Photos from the image-classification dataset "gtgrape" in the GitHub repository tkm427/mmdetection. Its 4 classes are: fuji grape, gigantic grape, sanverde grape, shine grape.

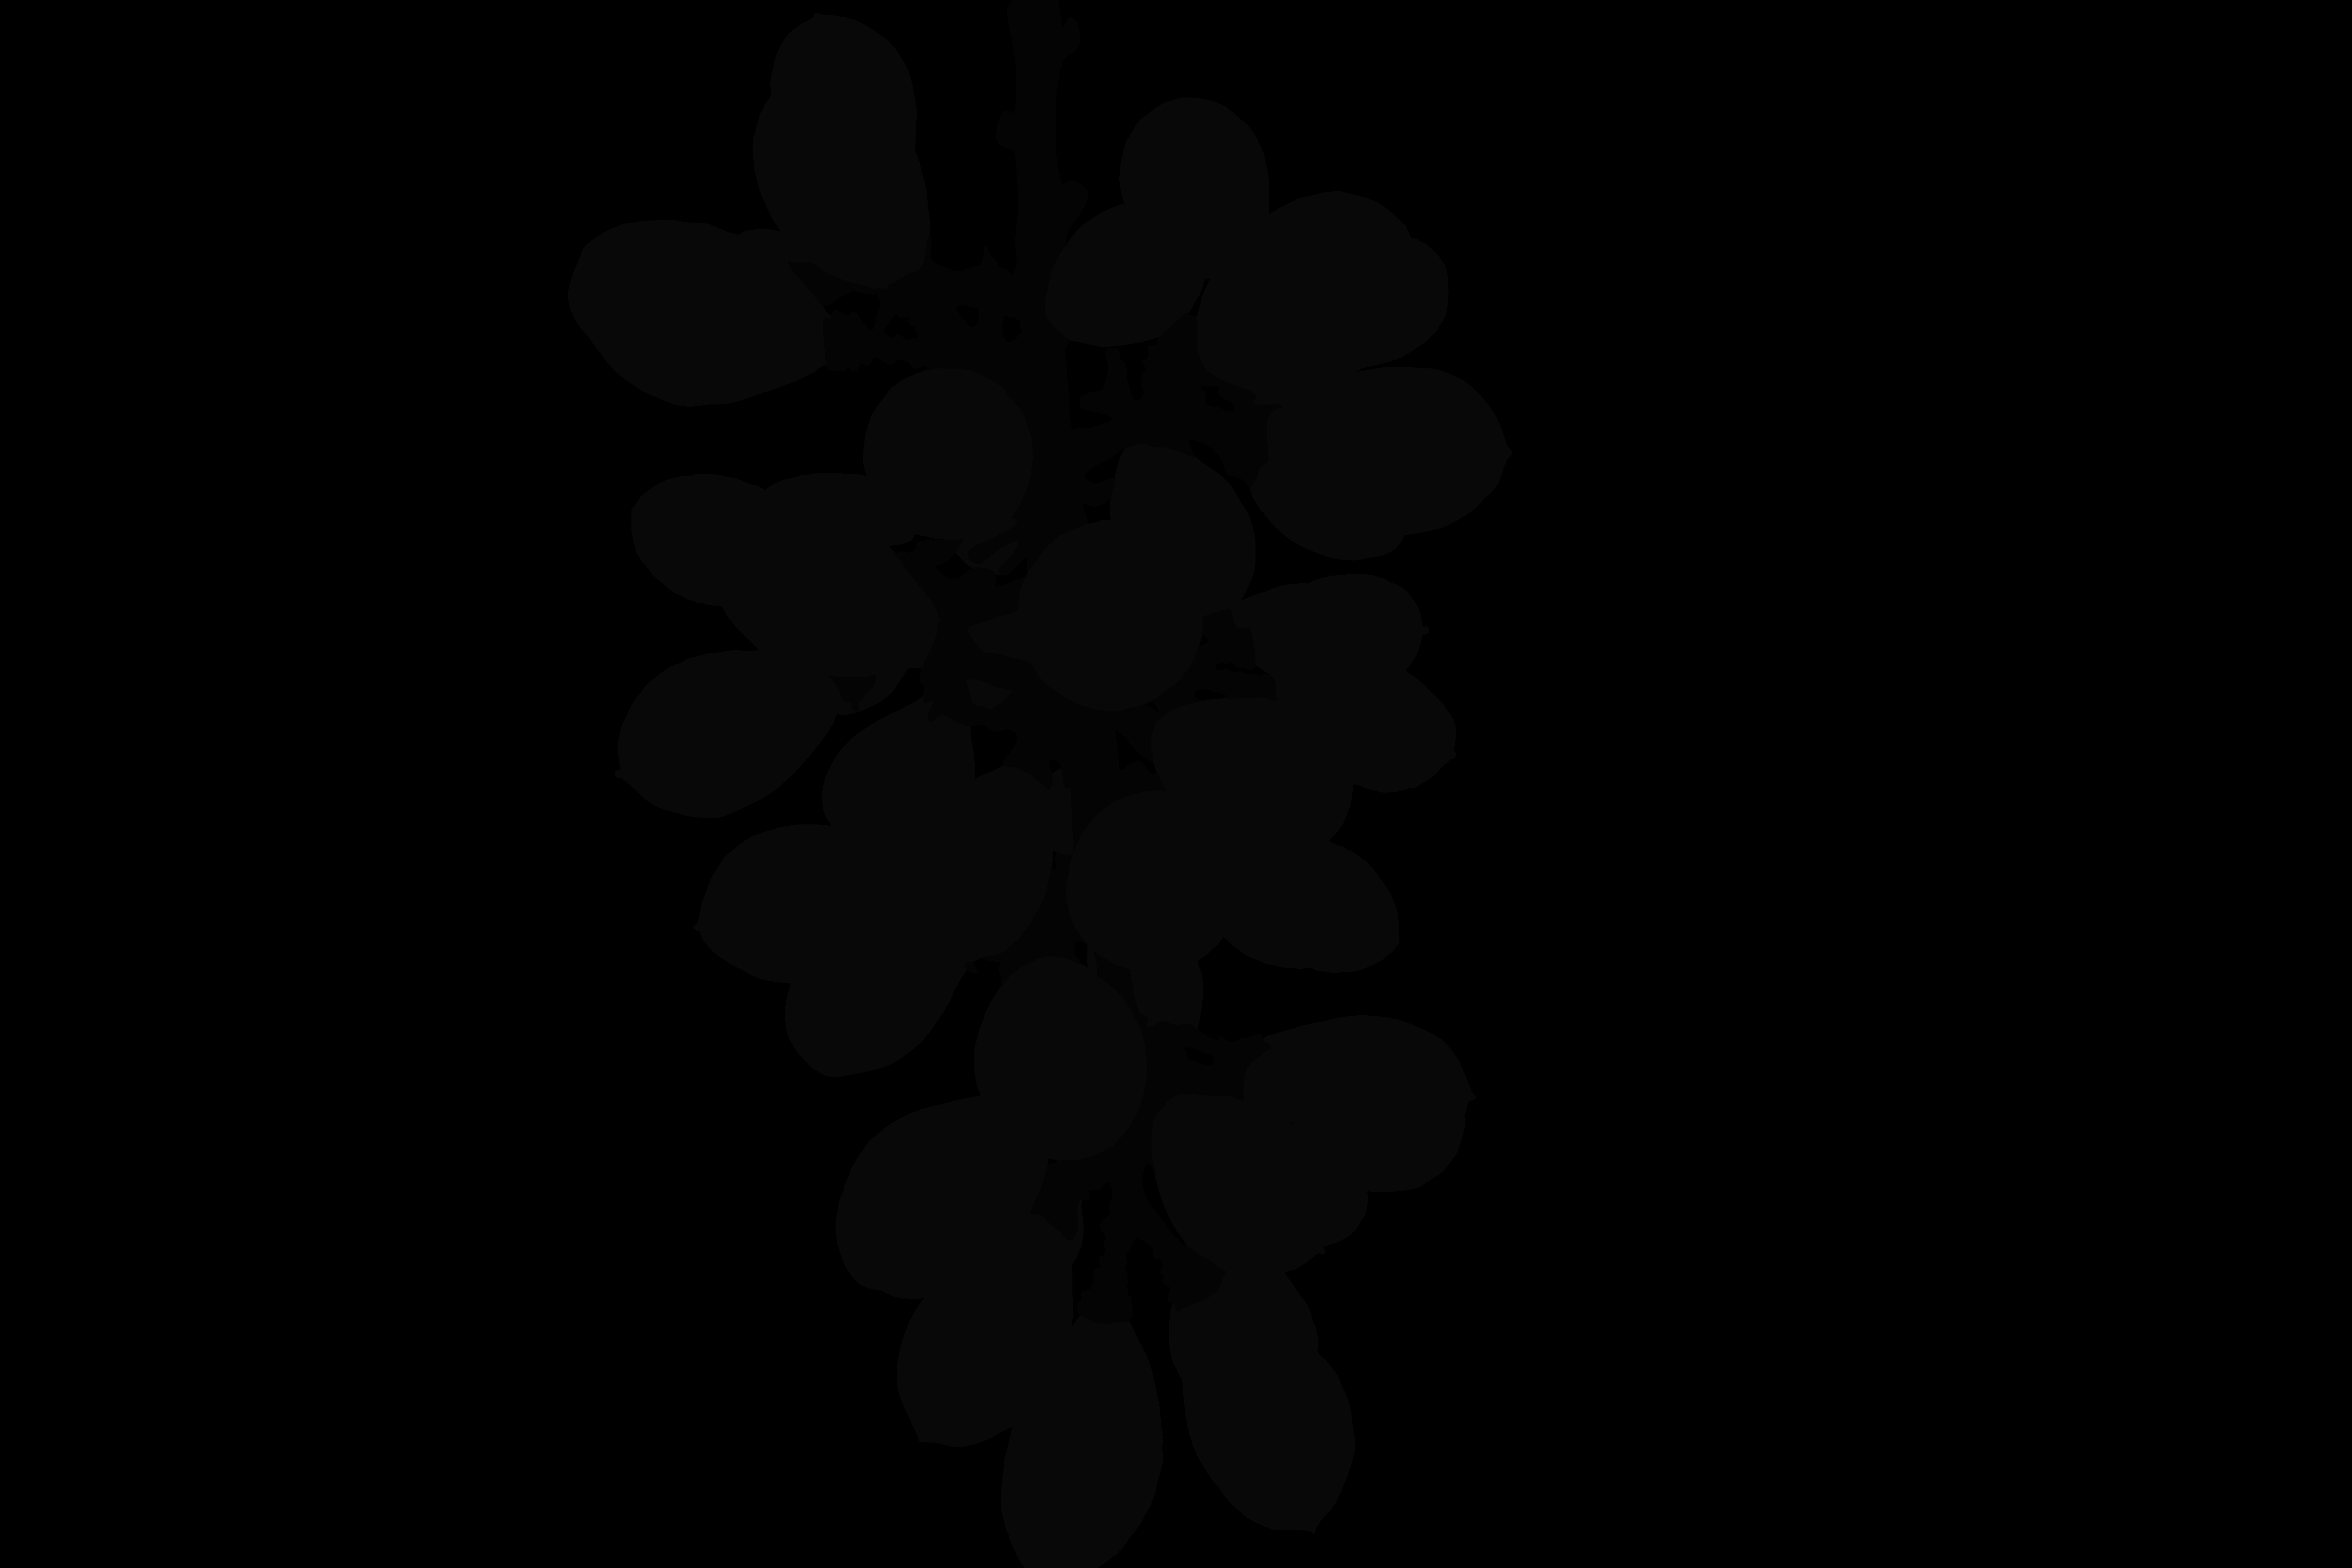
Label: sanverde grape

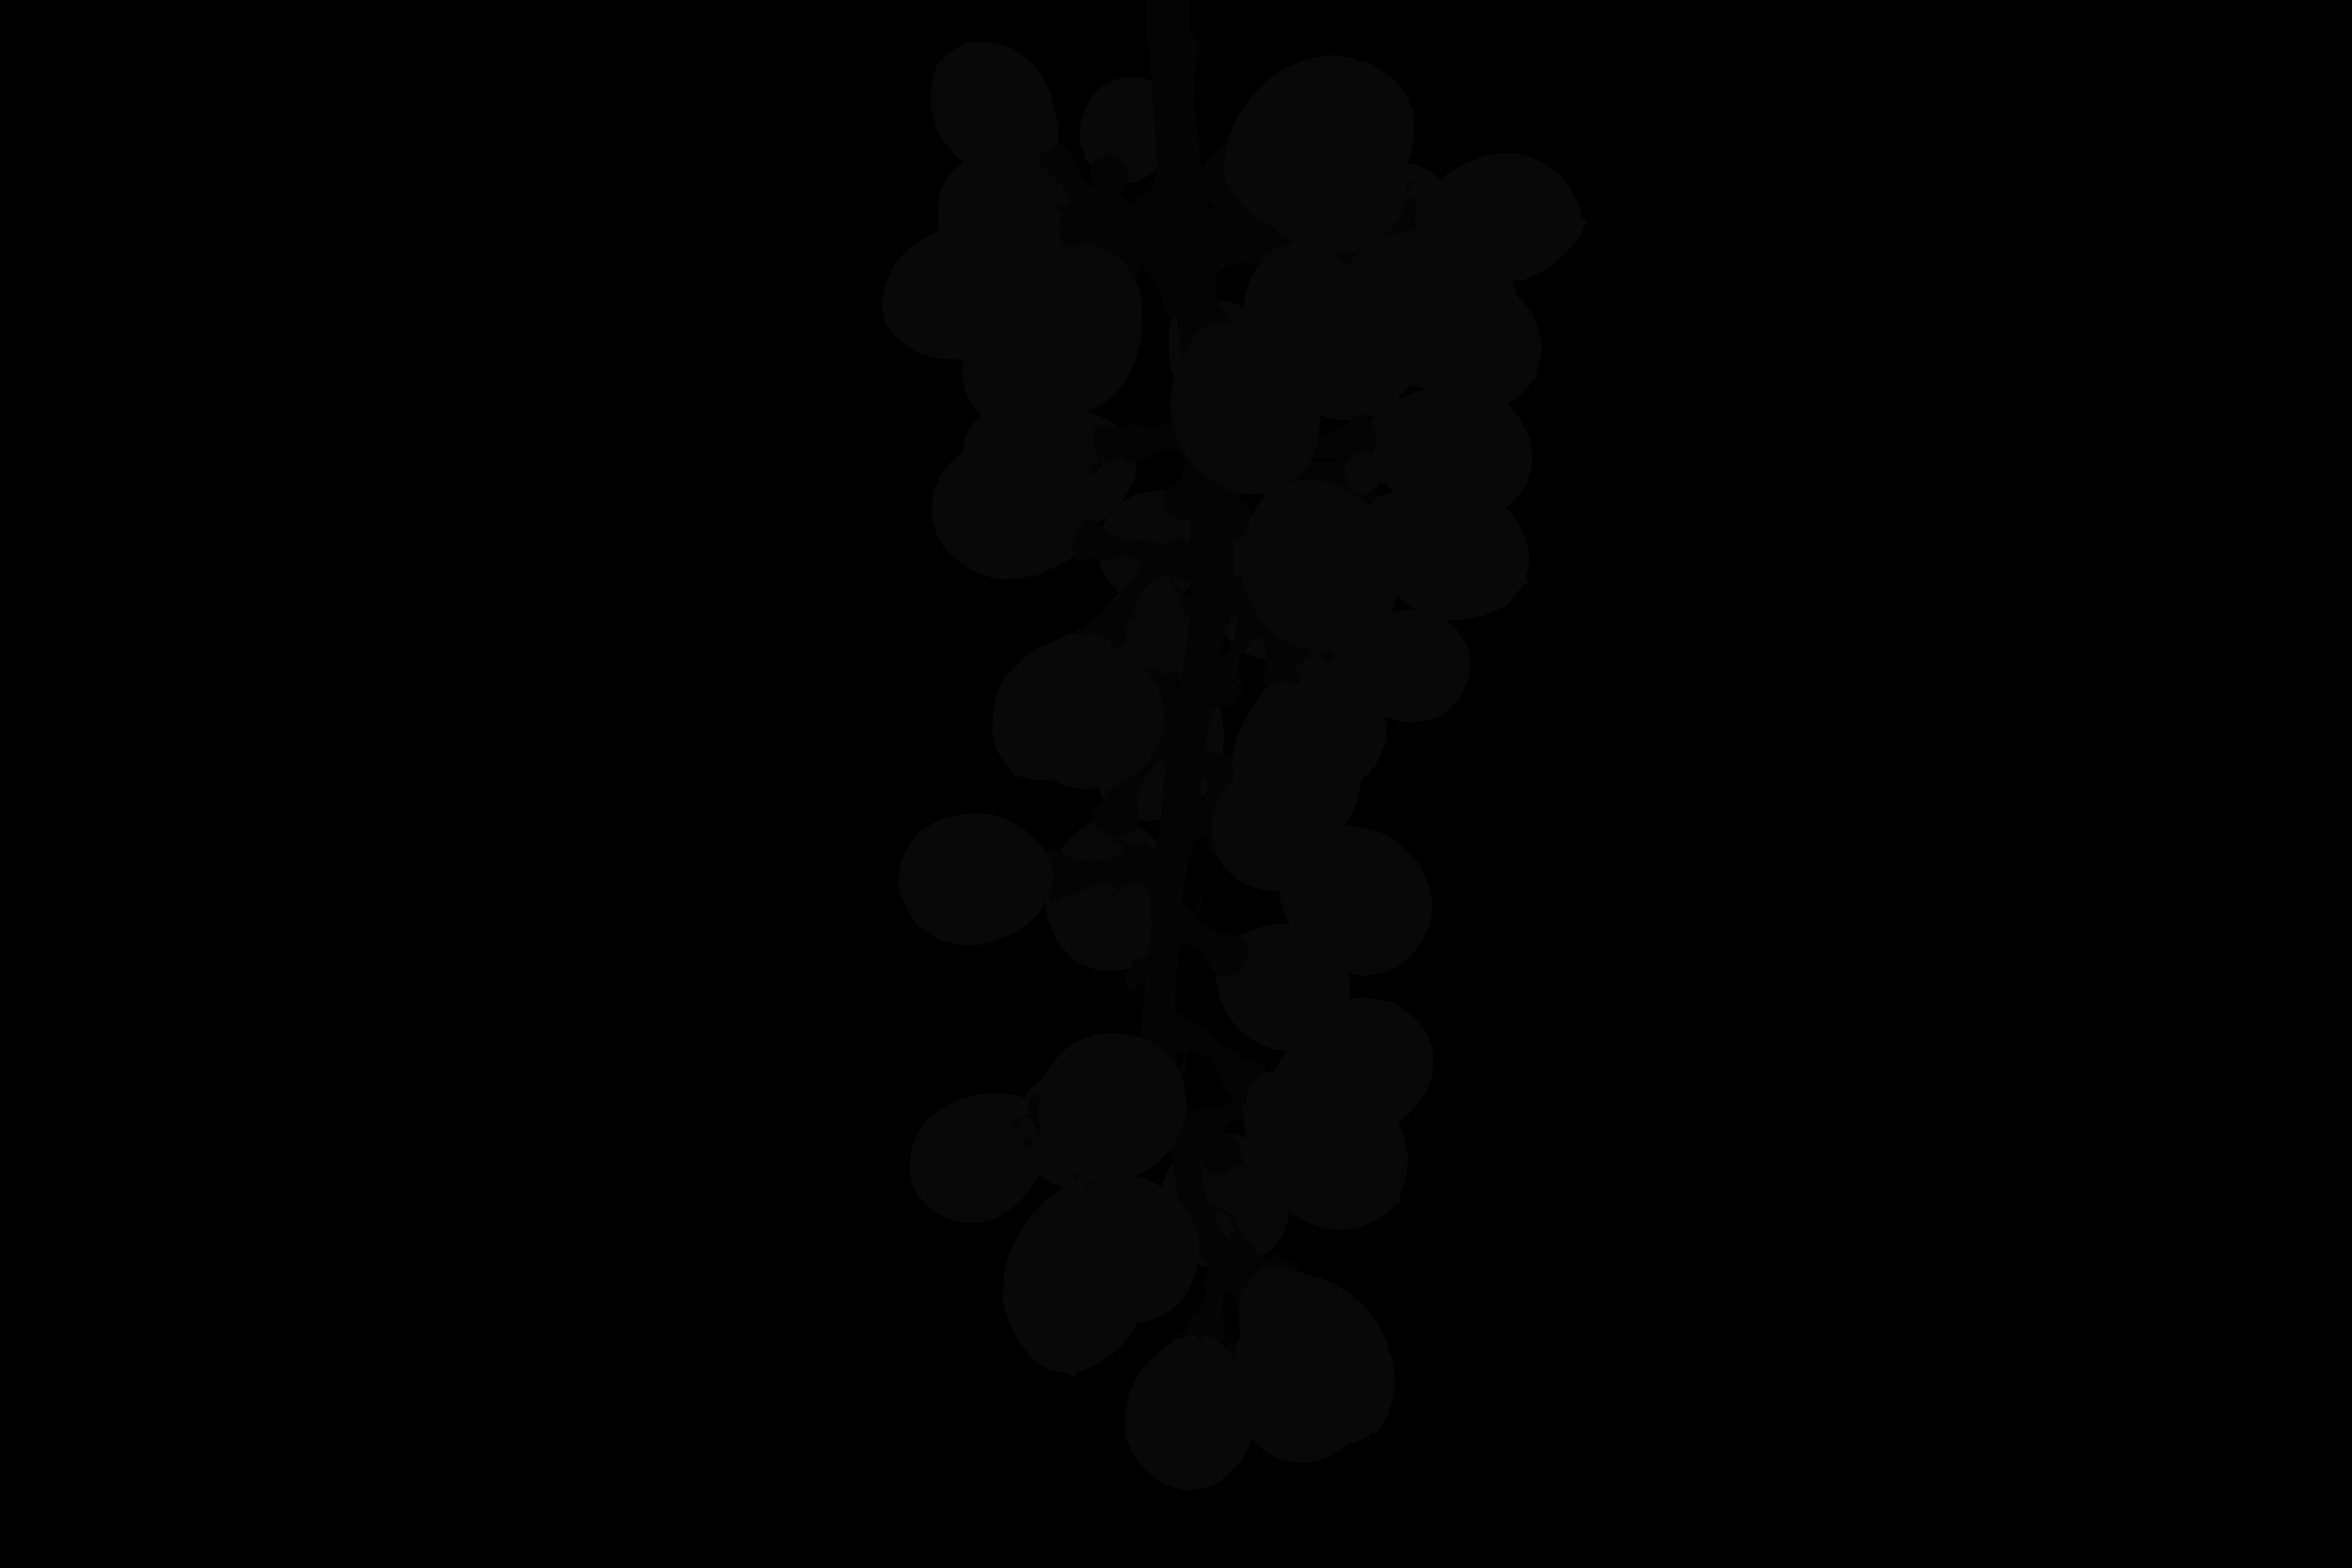
Label: fuji grape

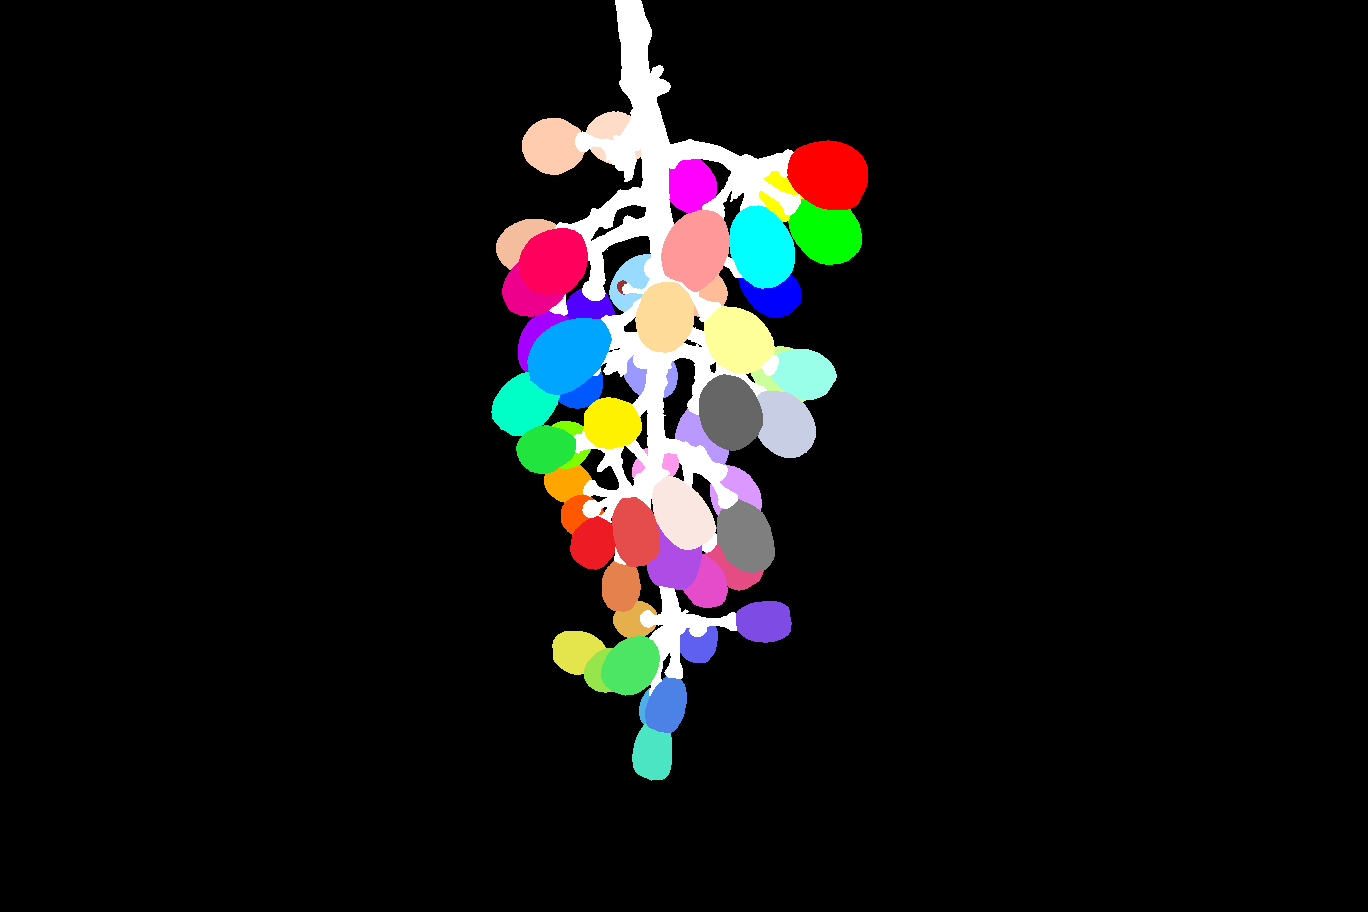
Label: shine grape

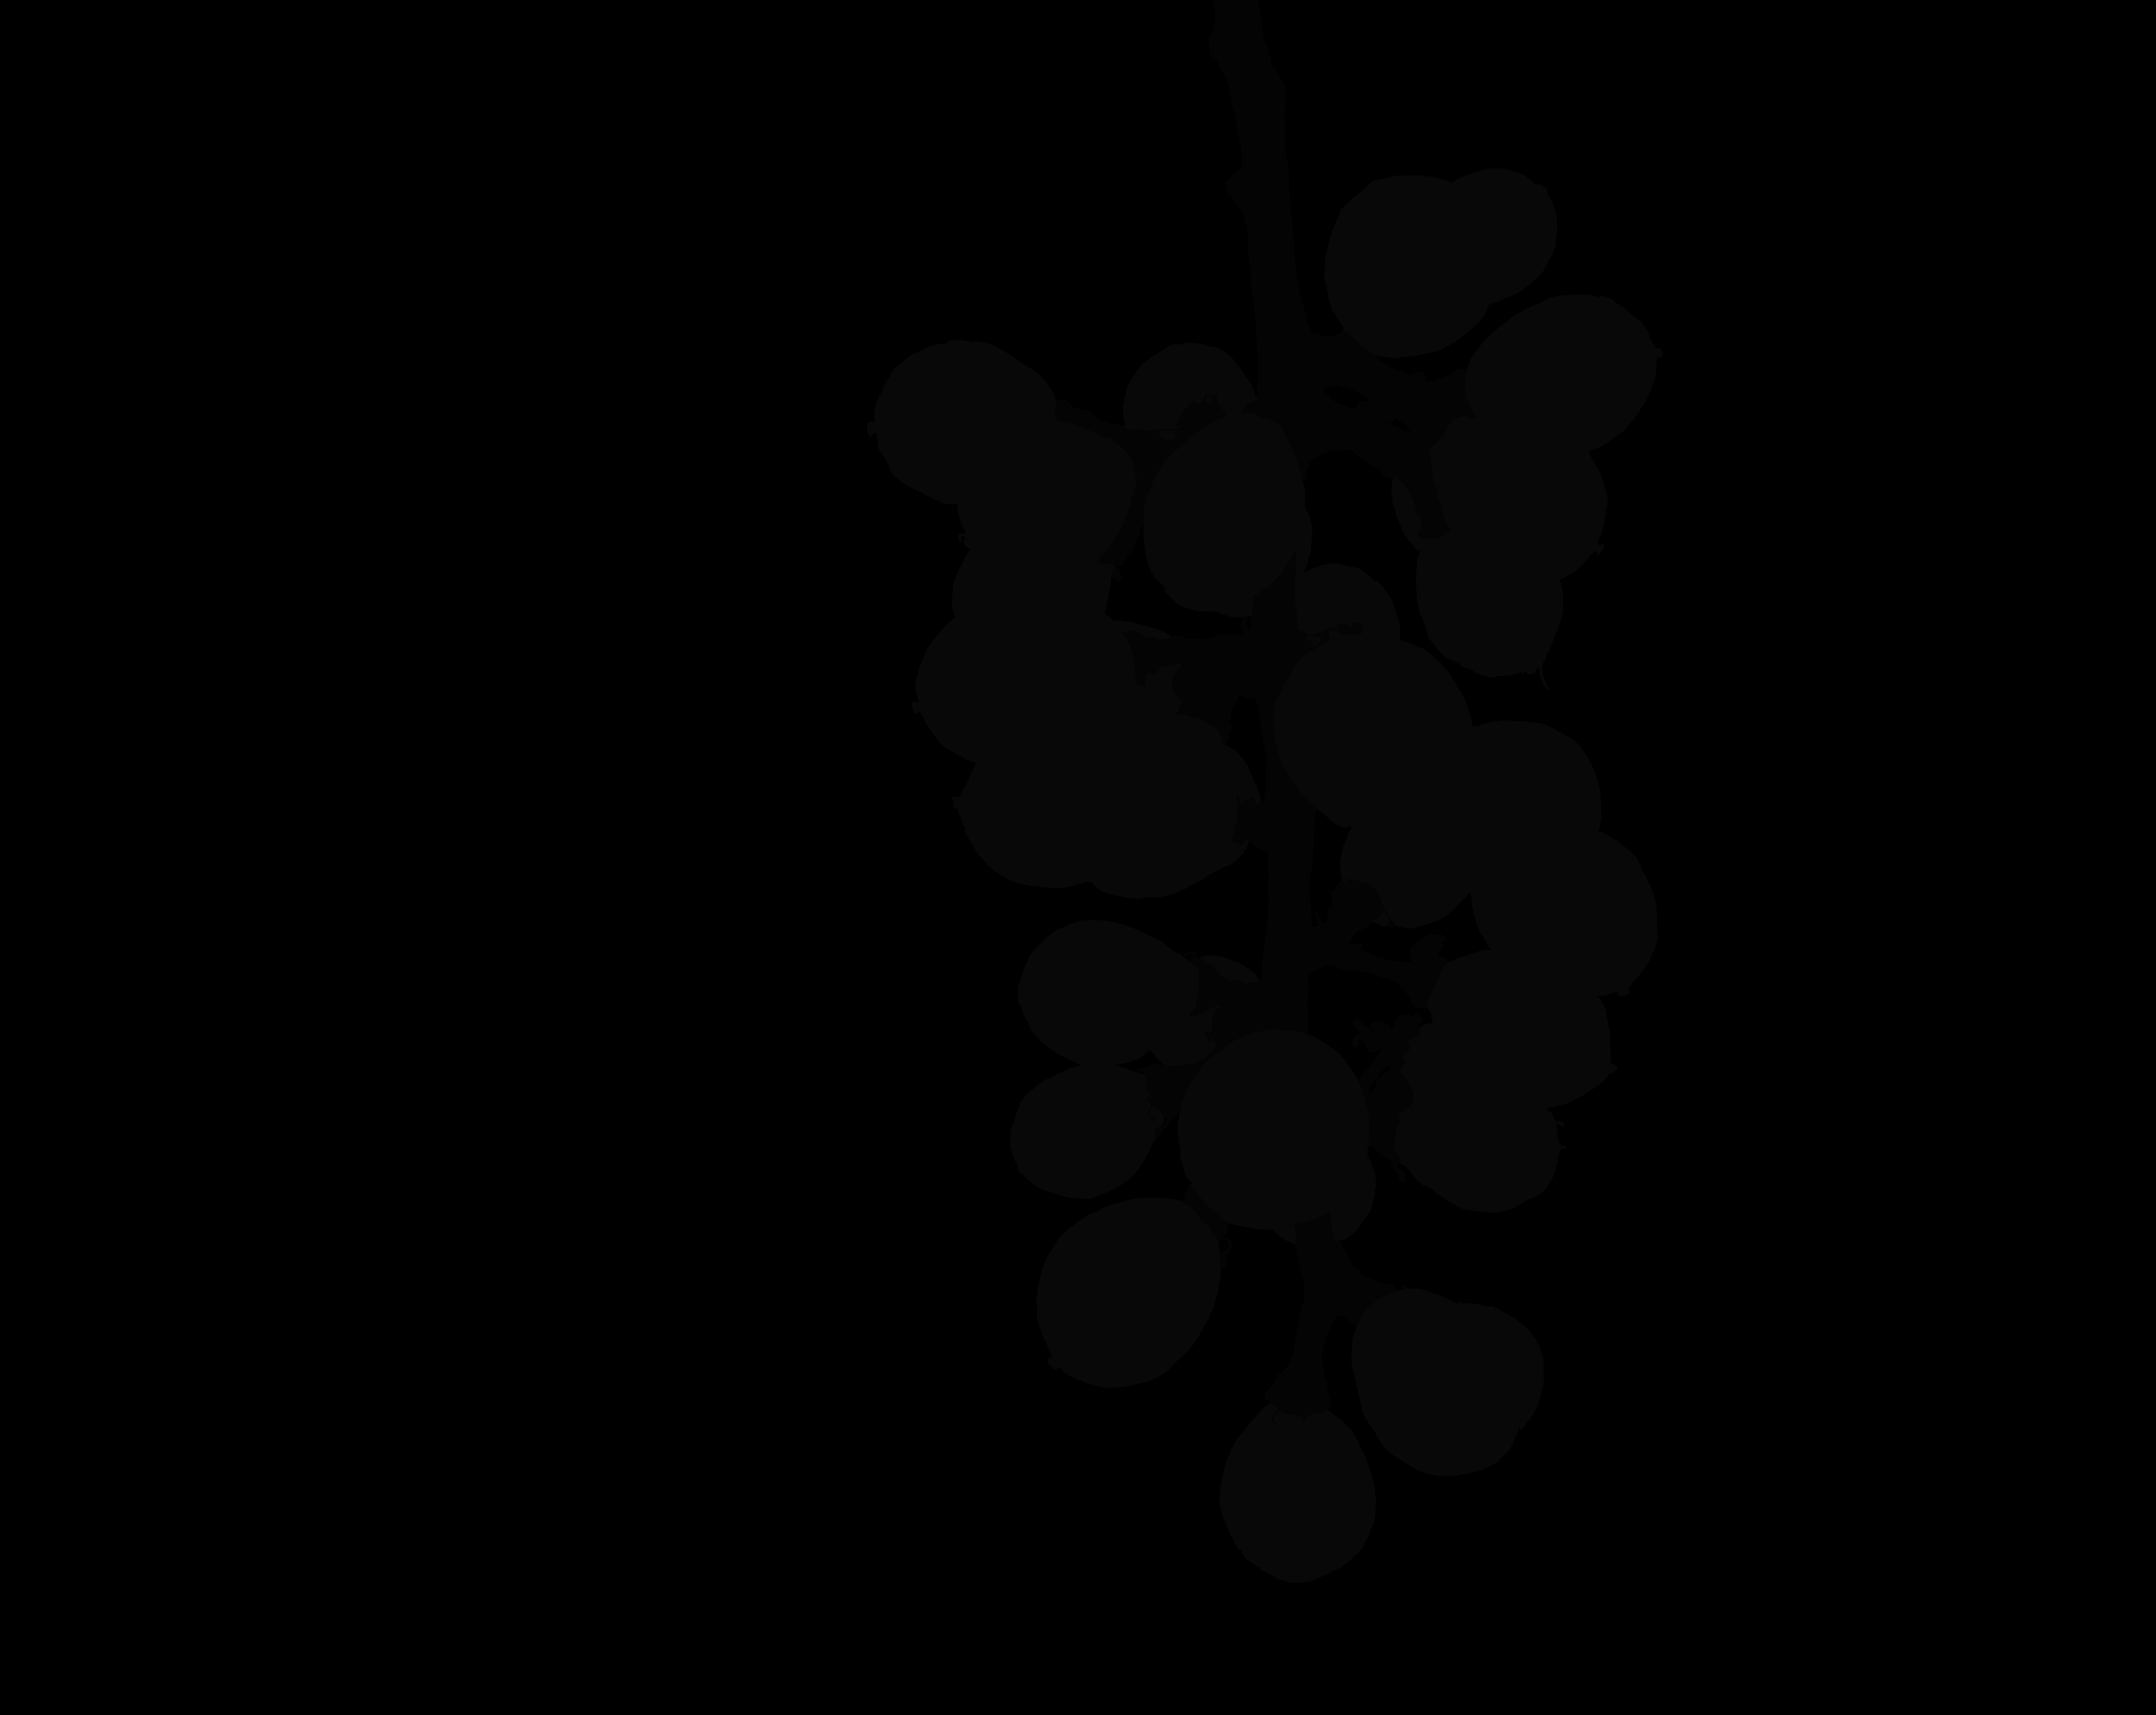
Label: gigantic grape

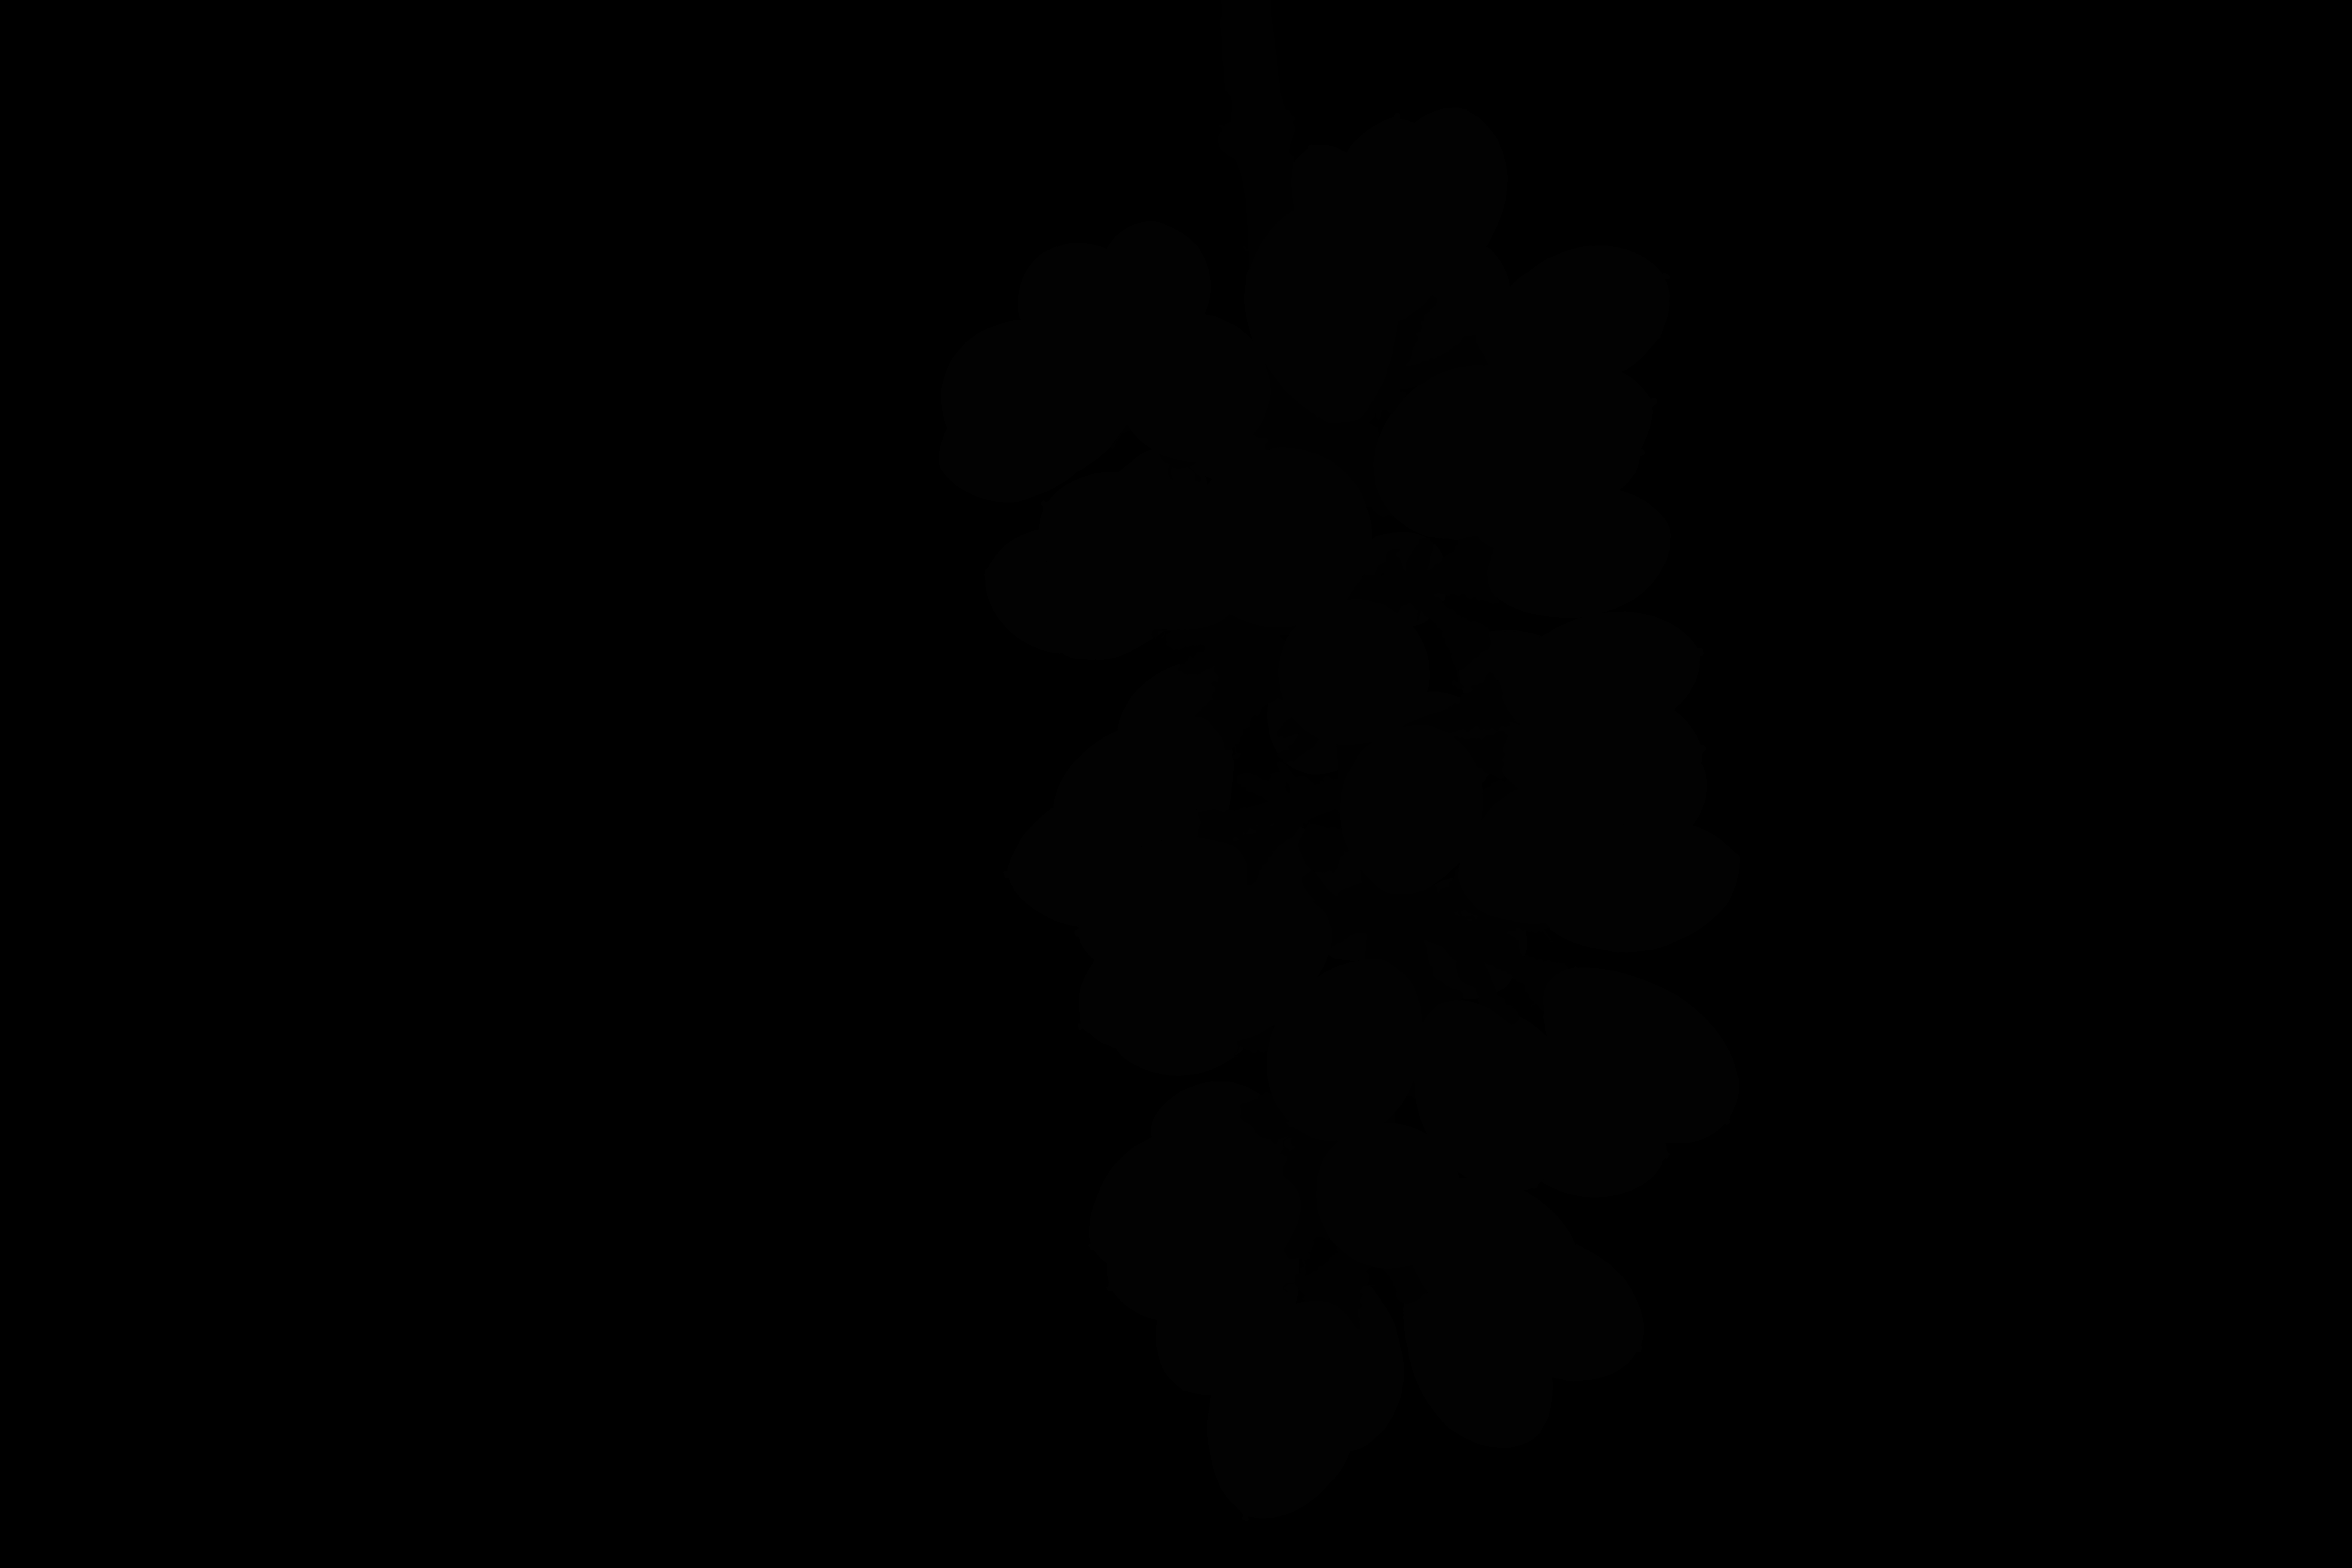
Label: sanverde grape

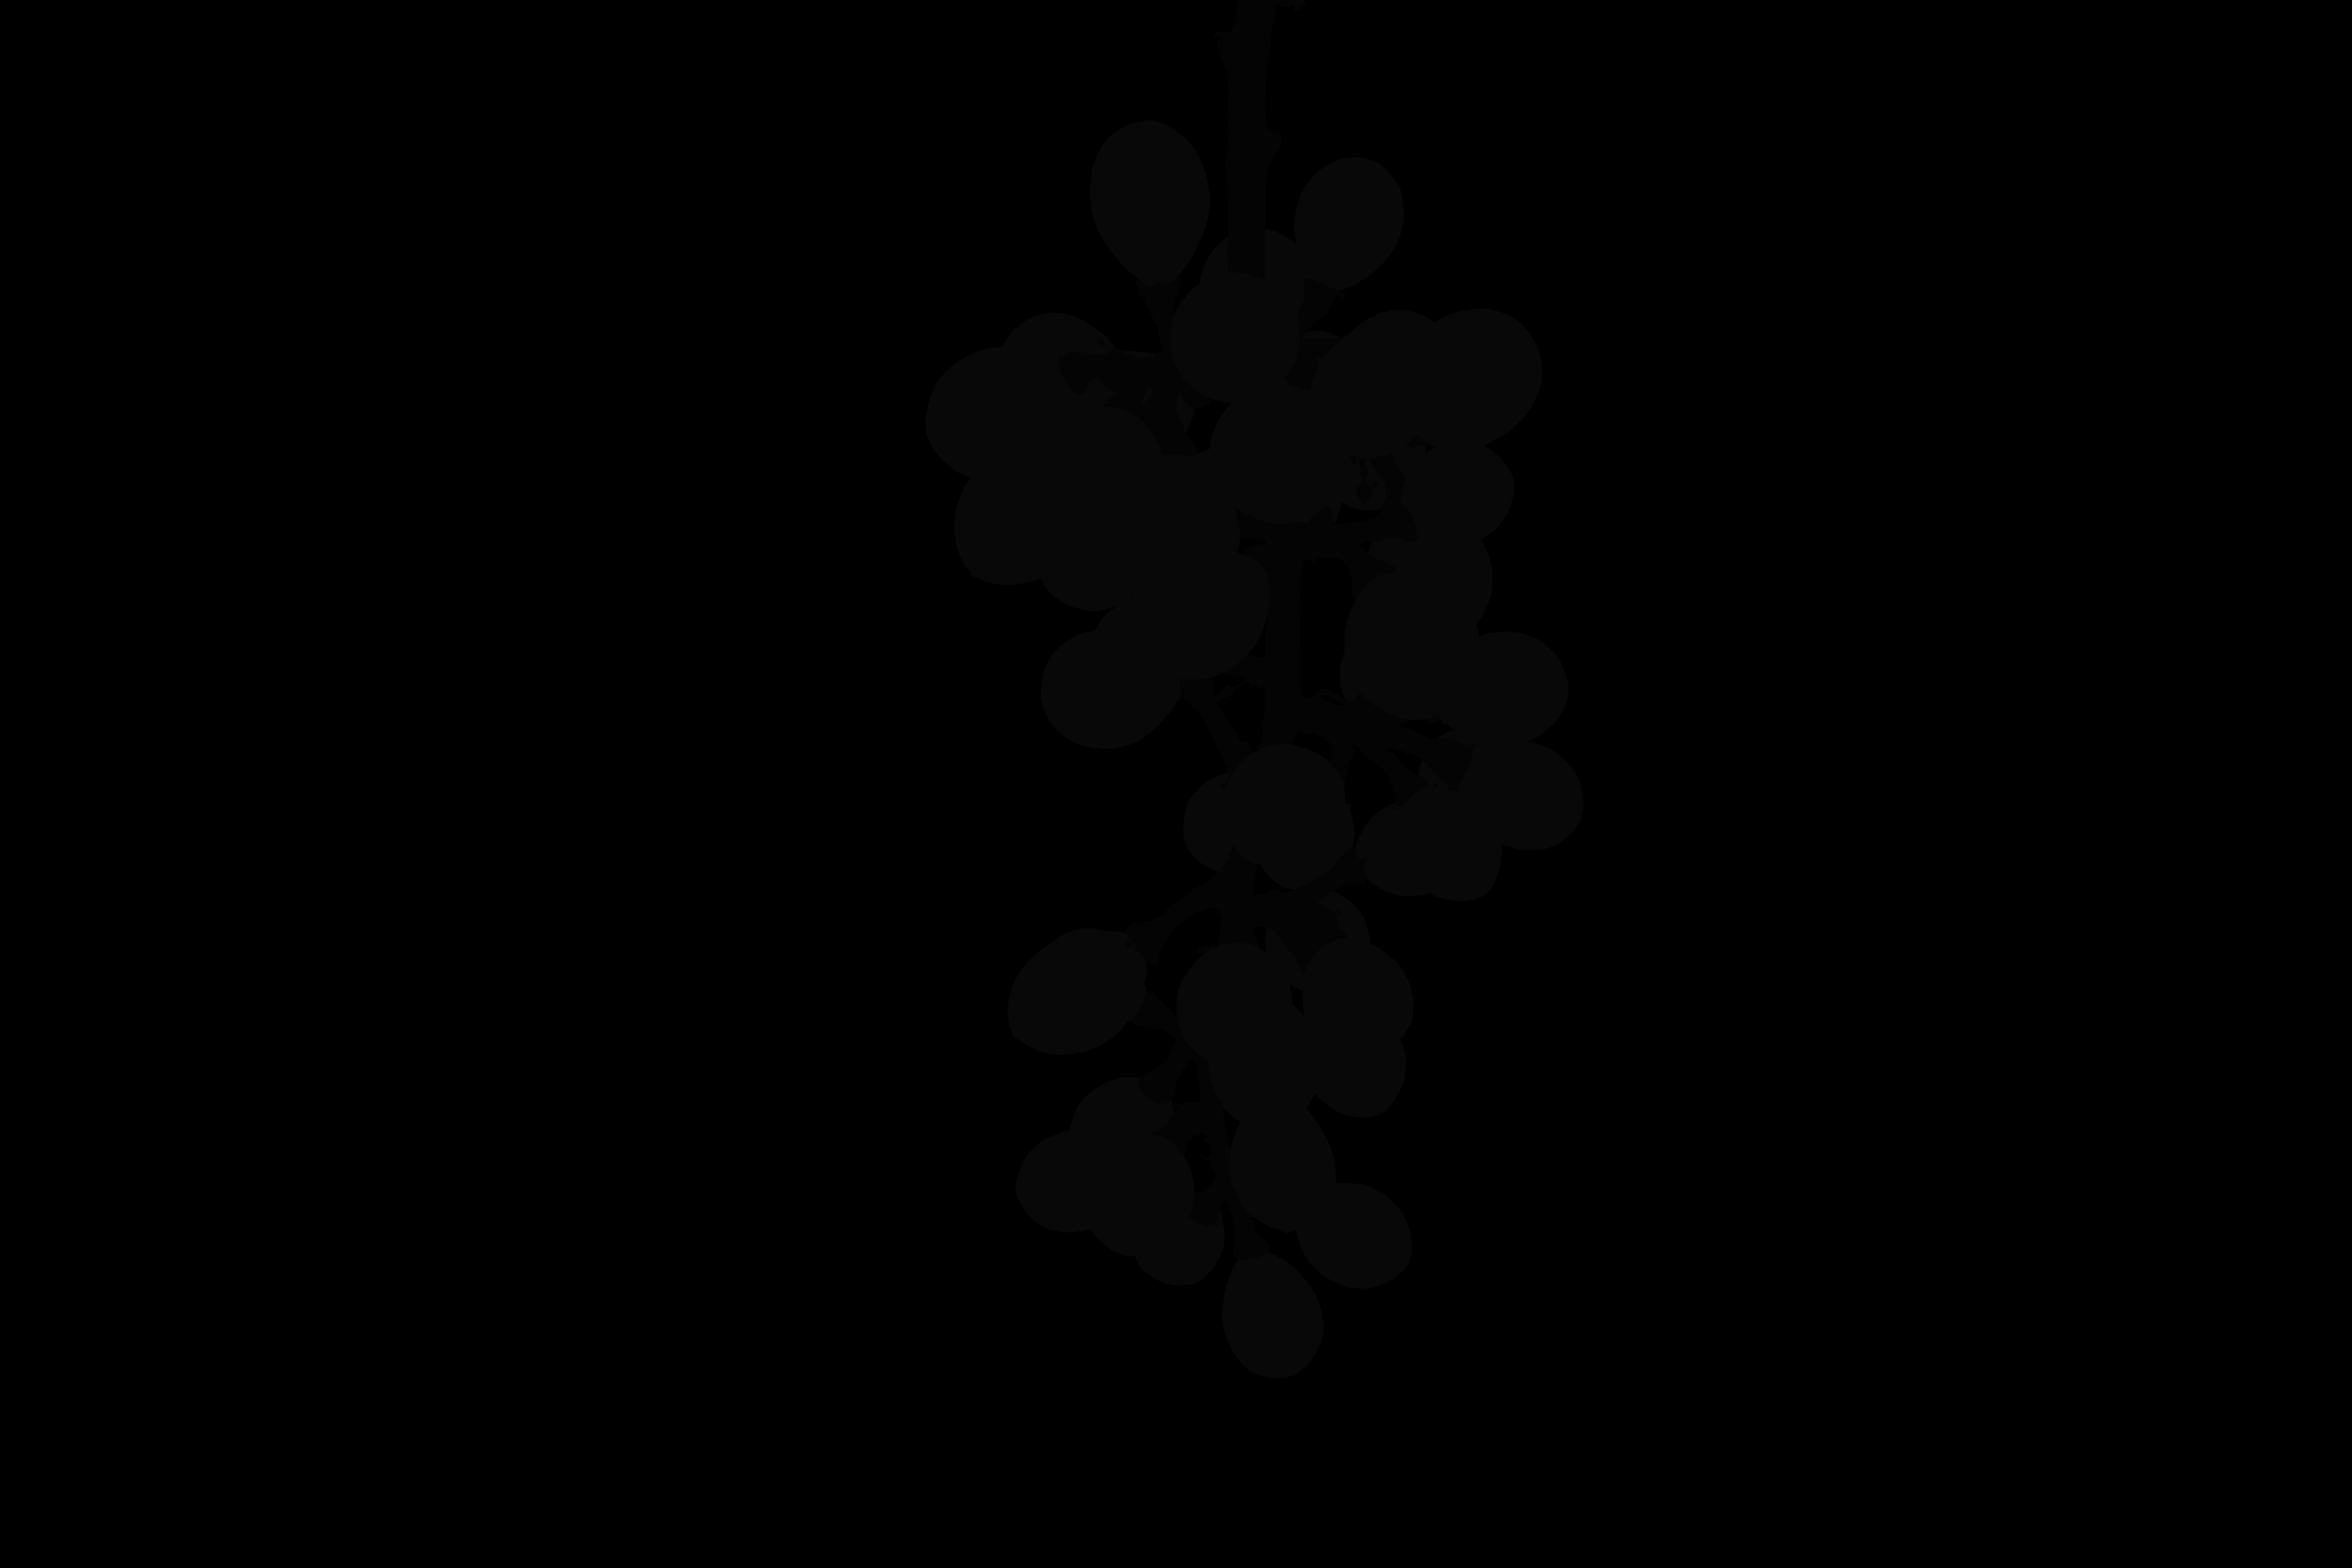
Label: fuji grape
